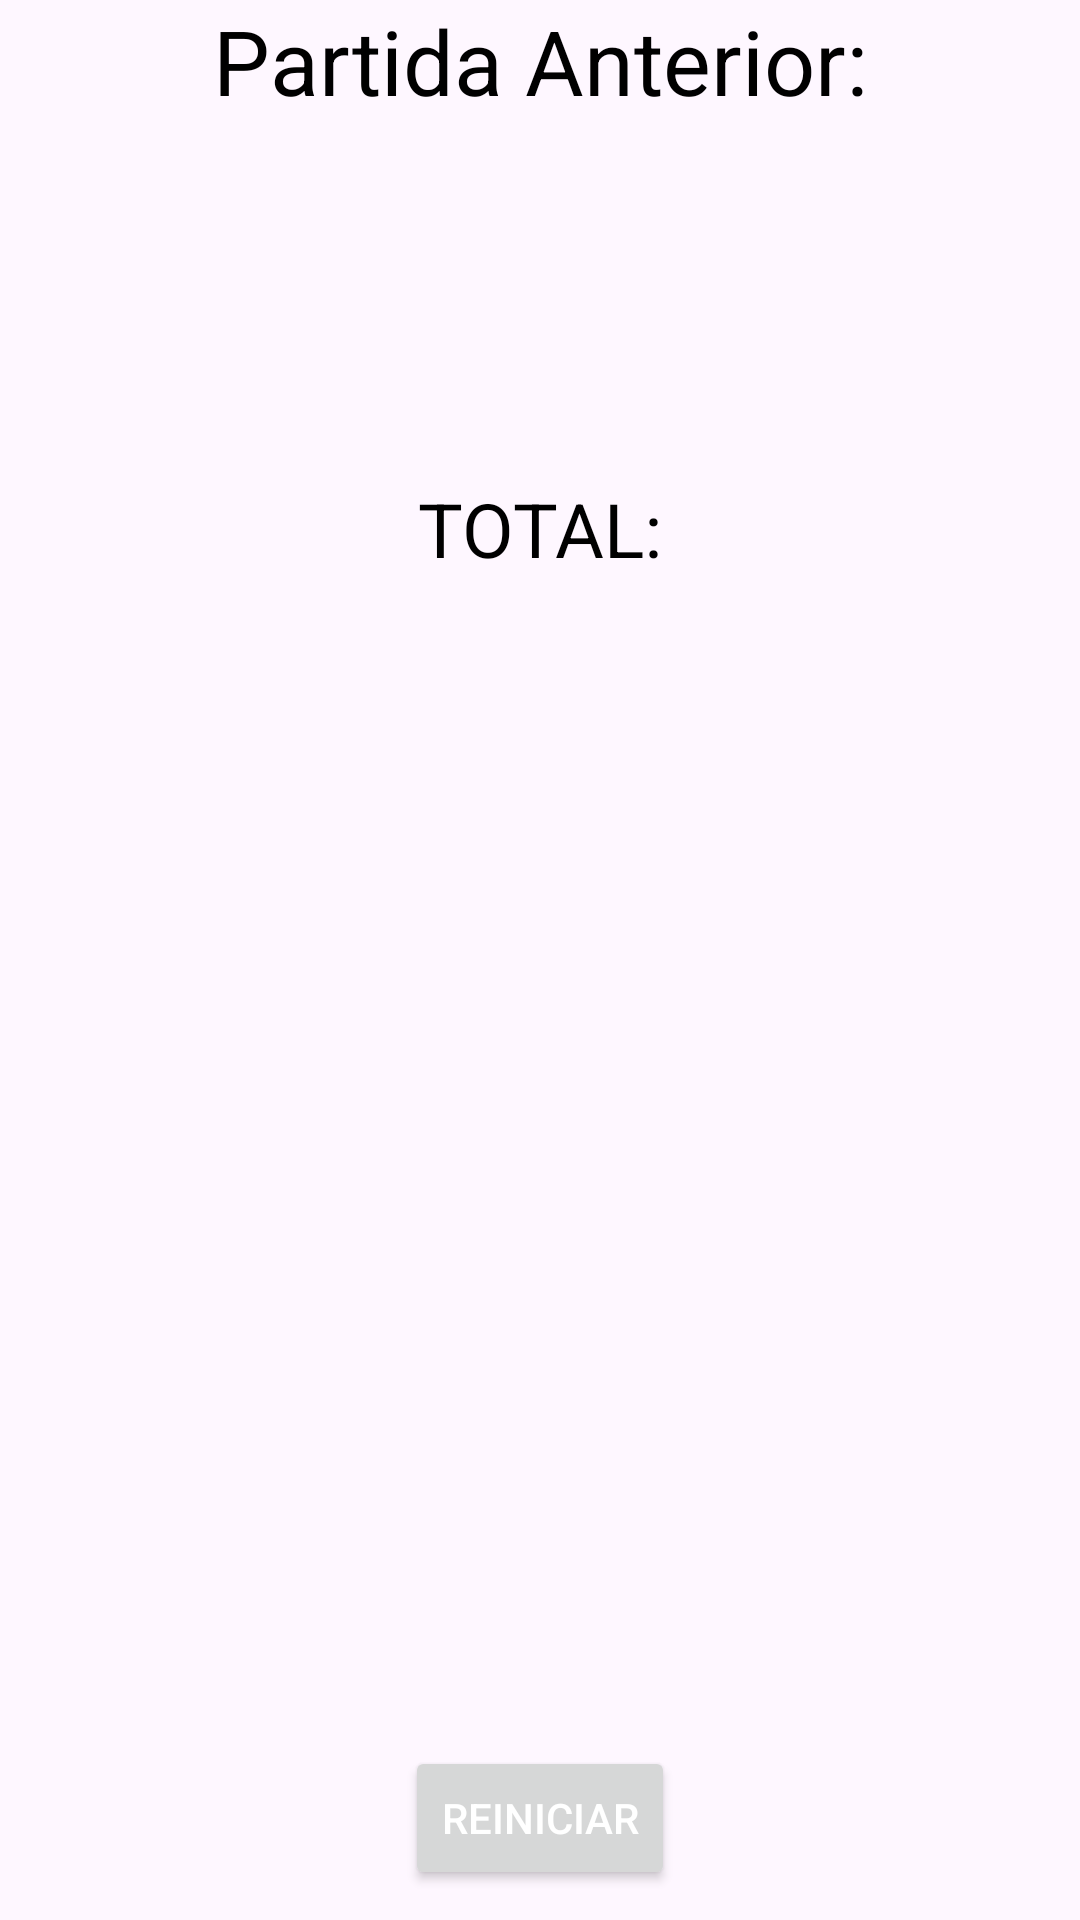

Android layout source for this screen:
<!-- AndroidManifest.xml: application theme Theme.PracticaDiyPM2023 -->
<!-- res/layout/activity_final.xml -->
<?xml version="1.0" encoding="utf-8"?>
<androidx.constraintlayout.widget.ConstraintLayout xmlns:android="http://schemas.android.com/apk/res/android"
    xmlns:app="http://schemas.android.com/apk/res-auto"
    xmlns:tools="http://schemas.android.com/tools"
    android:layout_width="match_parent"
    android:layout_height="match_parent"
    tools:context=".Final">


    <TextView
        android:id="@+id/partidaanterior"
        android:layout_width="wrap_content"
        android:layout_height="wrap_content"
        app:layout_constraintStart_toStartOf="parent"
        app:layout_constraintEnd_toEndOf="parent"
        app:layout_constraintTop_toTopOf="parent"
        android:text="Partida Anterior:"
        android:textSize="30dp"
        android:textColor="@color/black"
        />

    <TextView
        android:id="@+id/acertadasesta"
        android:layout_width="wrap_content"
        android:layout_height="wrap_content"
        app:layout_constraintTop_toBottomOf="@+id/partidaanterior"
        app:layout_constraintStart_toStartOf="parent"
        app:layout_constraintEnd_toStartOf="@+id/falladasesta"
        android:textColor="@color/black"
        />
    <TextView
        android:id="@+id/falladasesta"
        android:layout_width="wrap_content"
        android:layout_height="wrap_content"
        app:layout_constraintStart_toEndOf="@+id/acertadasesta"
        app:layout_constraintEnd_toEndOf="parent"
        app:layout_constraintTop_toBottomOf="@+id/partidaanterior"
        android:textColor="@color/black"
        />

    <TextView
        android:id="@+id/porcentajeesta"
        android:layout_width="wrap_content"
        android:layout_height="wrap_content"
        app:layout_constraintStart_toStartOf="parent"
        app:layout_constraintEnd_toEndOf="parent"
        app:layout_constraintTop_toBottomOf="@id/falladasesta"
        app:layout_constraintBottom_toTopOf="@id/total"
        android:gravity="center"
        android:textColor="@color/black"
        />

    <TextView
        android:id="@+id/total"
        android:layout_width="wrap_content"
        android:layout_height="wrap_content"
        app:layout_constraintStart_toStartOf="parent"
        app:layout_constraintTop_toBottomOf="@+id/falladasesta"
        app:layout_constraintEnd_toEndOf="parent"
        android:text="TOTAL:"
        android:textSize="25dp"
        android:layout_marginTop="100dp"
        android:textColor="@color/black"
        />
    <TextView
        android:id="@+id/acertadas"
        android:layout_width="wrap_content"
        android:layout_height="wrap_content"
        app:layout_constraintTop_toBottomOf="@+id/total"
        app:layout_constraintStart_toStartOf="parent"
        app:layout_constraintEnd_toStartOf="@+id/falladas"
        android:layout_marginTop="30dp"
        android:textColor="@color/black"
        />
    <TextView
        android:id="@+id/falladas"
        android:layout_width="wrap_content"
        android:layout_height="wrap_content"
        app:layout_constraintStart_toEndOf="@+id/acertadas"
        app:layout_constraintEnd_toEndOf="parent"
        app:layout_constraintTop_toBottomOf="@+id/total"
        android:layout_marginTop="30dp"
        android:textColor="@color/black"
        />
    <TextView
        android:id="@+id/porcentaje"
        android:layout_width="wrap_content"
        android:layout_height="wrap_content"
        app:layout_constraintStart_toStartOf="parent"
        app:layout_constraintEnd_toEndOf="parent"
        app:layout_constraintTop_toBottomOf="@id/falladas"
        android:gravity="center"
        android:textColor="@color/black"
        android:layout_marginTop="50dp"
        />

    <Button
        android:id="@+id/reiniciar"
        android:layout_width="wrap_content"
        android:layout_height="wrap_content"
        app:layout_constraintStart_toStartOf="parent"
        app:layout_constraintEnd_toEndOf="parent"
        app:layout_constraintBottom_toBottomOf="parent"
        android:text="Reiniciar"
        android:onClick="reiniciar"
        android:layout_margin="10dp"
        android:textColor="@color/white"
        />


</androidx.constraintlayout.widget.ConstraintLayout>
<!-- resources referenced by this layout -->
<resources>
  <color name="black">#FF000000</color>
  <color name="white">#FFFFFFFF</color>
  <style name="Theme.PracticaDiyPM2023" parent="Base.Theme.PracticaDiyPM2023" />
  <style name="Base.Theme.PracticaDiyPM2023" parent="Theme.Material3.DayNight.NoActionBar">
  
           <item name="colorPrimary">@color/black</item>
      </style>
</resources>
